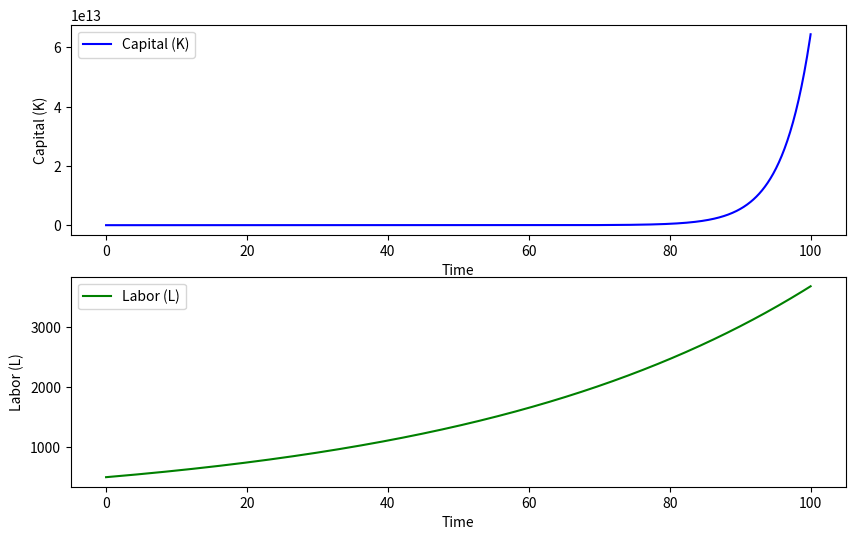

Reproduce this figure in Python.
import numpy as np
import matplotlib.pyplot as plt


# Define the differential equations
def dK_dt(K, L, s, A, B, delta):
    return s * (A * K + B * L) - delta * K


def dL_dt(L, n):
    return n * L


# Euler's Method for solving the system of ODEs
def euler_method(K0, L0, s, A, B, delta, n, t0, tf, h):
    # Number of steps
    steps = int((tf - t0) / h)

    # Arrays to store the values of K, L, and time
    K = np.zeros(steps + 1)
    L = np.zeros(steps + 1)
    t = np.linspace(t0, tf, steps + 1)

    # Initial conditions
    K[0] = K0
    L[0] = L0

    # Euler's method loop
    for i in range(steps):
        # Compute derivatives
        f_K = dK_dt(K[i], L[i], s, A, B, delta)
        f_L = dL_dt(L[i], n)

        # Update values using Euler's method
        K[i + 1] = K[i] + h * f_K
        L[i + 1] = L[i] + h * f_L

    return t, K, L


# Main function to run the simulation
if __name__ == '__main__':
    # Parameters
    K0 = 1000  # initial capital
    L0 = 500  # initial labor force
    s = 0.2  # savings rate
    A = 1.5  # productivity coefficient for capital
    B = 0.5  # productivity coefficient for labor
    delta = 0.05  # depreciation rate of capital
    n = 0.02  # labor growth rate

    # Time span
    t0 = 0  # initial time
    tf = 100  # final time
    h = 0.1  # step size

    # Solve using Euler's method
    t, K, L = euler_method(K0, L0, s, A, B, delta, n, t0, tf, h)

    # Plot the results
    plt.figure(figsize=(10, 6))

    plt.subplot(2, 1, 1)
    plt.plot(t, K, label="Capital (K)", color='b')
    plt.xlabel('Time')
    plt.ylabel('Capital (K)')
    plt.legend()

    plt.subplot(2, 1, 2)
    plt.plot(t, L, label="Labor (L)", color='g')
    plt.xlabel('Time')
    plt.ylabel('Labor (L)')
    plt.legend()

    plt.show()
